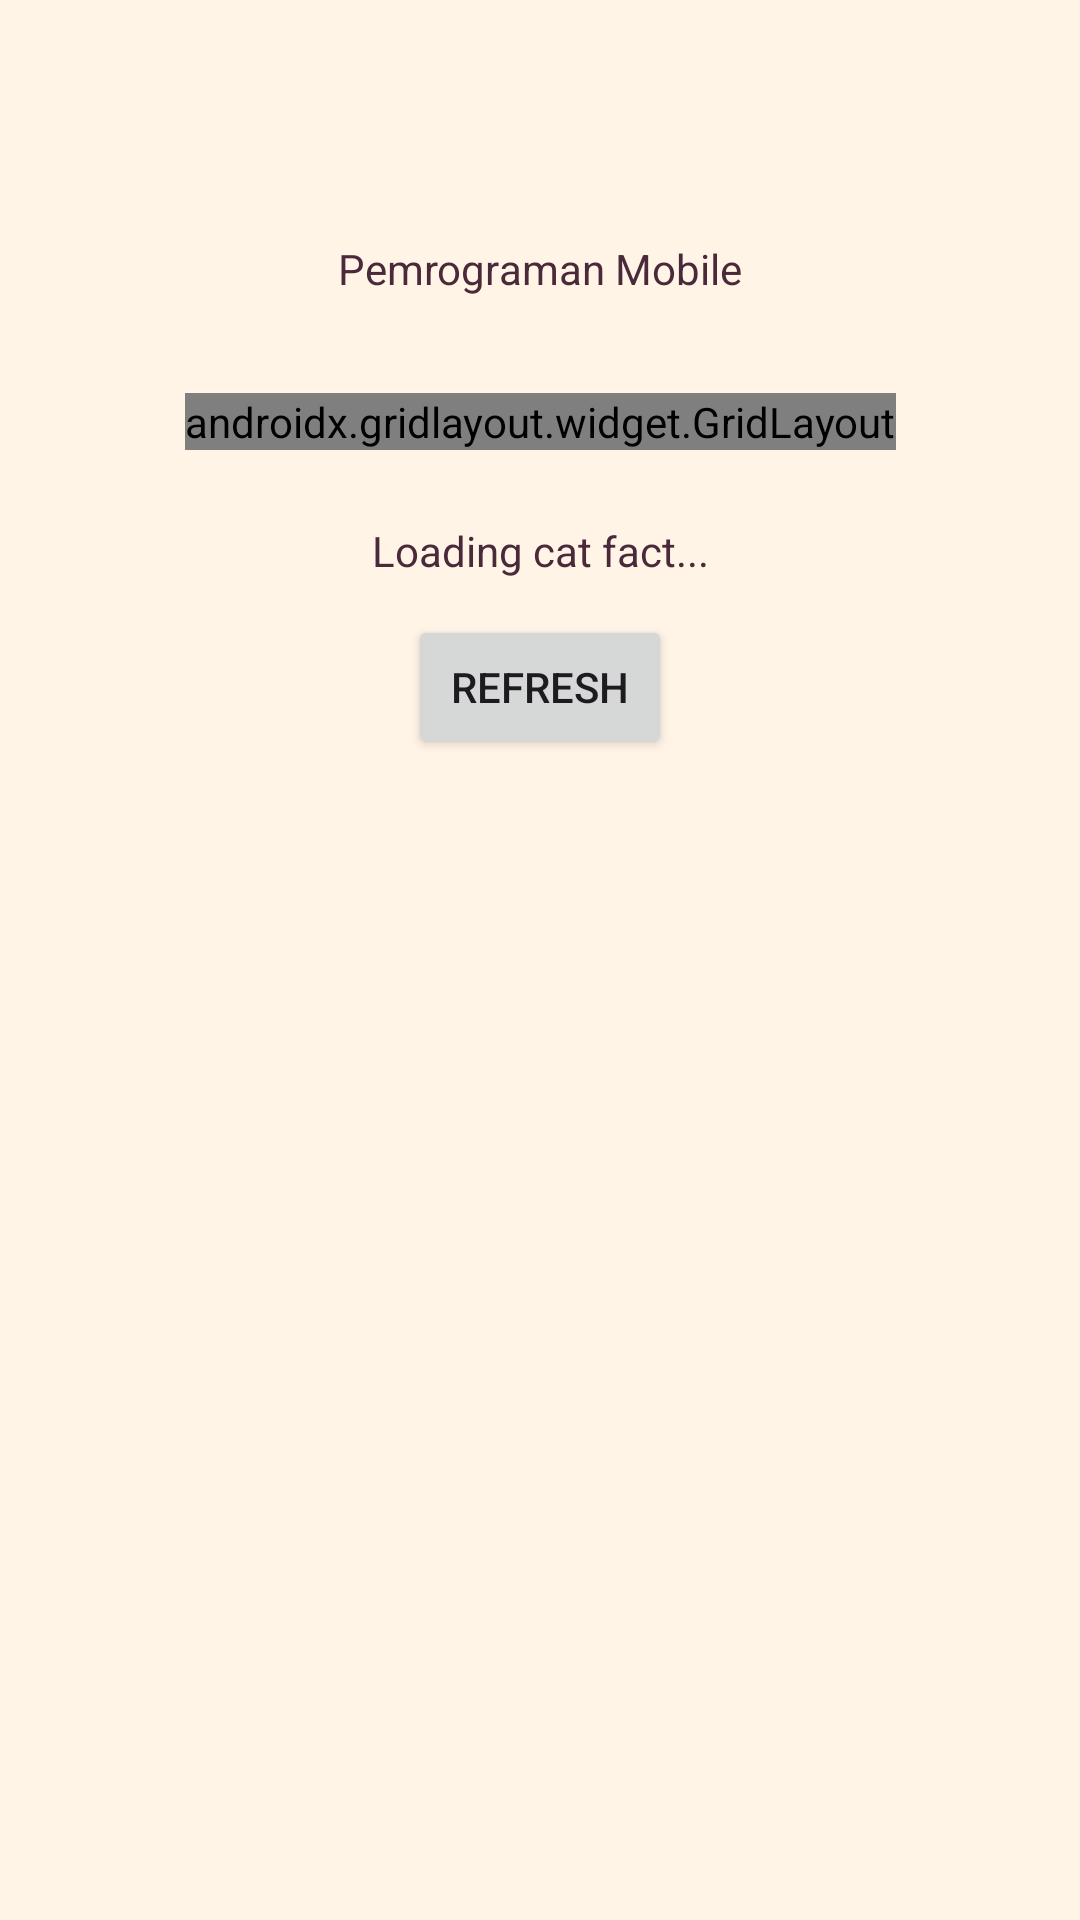

The Android layout XML behind this screen, and the referenced resources:
<!-- AndroidManifest.xml: application theme Theme.Saturnussalsa -->
<!-- res/layout/fragment_home.xml -->
<?xml version="1.0" encoding="utf-8"?>
<androidx.coordinatorlayout.widget.CoordinatorLayout xmlns:android="http://schemas.android.com/apk/res/android"
    xmlns:app="http://schemas.android.com/apk/res-auto"
    xmlns:tools="http://schemas.android.com/tools"
    android:layout_width="match_parent"
    android:layout_height="match_parent"
    android:background="@color/screen_background"
    tools:context=".home.HomeFragment">

    
    <View
        android:layout_width="match_parent"
        android:layout_height="220dp"
        android:background="@drawable/bg_header_wave"
        android:layout_gravity="top" />

    <com.google.android.material.appbar.AppBarLayout
        android:id="@+id/appBarLayout"
        android:layout_width="match_parent"
        android:layout_height="wrap_content"
        android:background="@android:color/transparent"
        app:elevation="0dp"
        android:theme="@style/ThemeOverlay.AppCompat.Dark.ActionBar">

        <androidx.appcompat.widget.Toolbar
            android:id="@+id/toolbar"
            android:layout_width="match_parent"
            android:layout_height="?attr/actionBarSize"
            android:background="@android:color/transparent"
            app:titleTextColor="@android:color/white"
            app:layout_scrollFlags="scroll|enterAlways" />

    </com.google.android.material.appbar.AppBarLayout>

    
    <androidx.core.widget.NestedScrollView
        android:layout_width="match_parent"
        android:layout_height="match_parent"
        android:fillViewport="true"
        app:layout_behavior="@string/appbar_scrolling_view_behavior">

        <androidx.constraintlayout.widget.ConstraintLayout
            android:layout_width="match_parent"
            android:layout_height="wrap_content"
            android:padding="16dp">

            <TextView
                android:id="@+id/textViewWelcome"
                android:layout_width="wrap_content"
                android:layout_height="wrap_content"
                android:text="Pemrograman Mobile"
                android:textColor="@color/text_primary"
                android:textSize="14sp"
                app:layout_constraintEnd_toEndOf="parent"
                app:layout_constraintStart_toStartOf="parent"
                app:layout_constraintTop_toTopOf="parent" />

            <androidx.gridlayout.widget.GridLayout
                android:id="@+id/grid_button"
                android:layout_width="wrap_content"
                android:layout_height="wrap_content"
                android:layout_marginTop="32dp"
                app:columnCount="2"
                app:layout_constraintEnd_toEndOf="parent"
                app:layout_constraintStart_toStartOf="parent"
                app:layout_constraintTop_toBottomOf="@+id/textViewWelcome">

                <com.google.android.material.button.MaterialButton
                    android:id="@+id/btnToFourth"
                    android:layout_width="150dp"
                    android:layout_height="48dp"
                    android:layout_margin="8dp"
                    android:backgroundTint="@color/palette_p4"
                    android:text="pertemuan_4"
                    android:textAllCaps="false"
                    android:textColor="@color/text_primary"
                    android:textSize="12sp"
                    app:cornerRadius="24dp" />

                <com.google.android.material.button.MaterialButton
                    android:id="@+id/btnToFifth"
                    android:layout_width="150dp"
                    android:layout_height="48dp"
                    android:layout_margin="8dp"
                    android:backgroundTint="@color/palette_p5"
                    android:text="Pertemuan_5"
                    android:textAllCaps="false"
                    android:textColor="@color/text_primary"
                    android:textSize="12sp"
                    app:cornerRadius="24dp" />

                <com.google.android.material.button.MaterialButton
                    android:id="@+id/btnToSixth"
                    android:layout_width="150dp"
                    android:layout_height="48dp"
                    android:layout_margin="8dp"
                    android:backgroundTint="@color/palette_p6"
                    android:text="Pertemuan_6"
                    android:textAllCaps="false"
                    android:textColor="@color/text_primary"
                    android:textSize="12sp"
                    app:cornerRadius="24dp" />

                <com.google.android.material.button.MaterialButton
                    android:id="@+id/btnToSeventh"
                    android:layout_width="150dp"
                    android:layout_height="48dp"
                    android:layout_margin="8dp"
                    android:backgroundTint="@color/palette_p7"
                    android:text="Pertemuan_7"
                    android:textAllCaps="false"
                    android:textColor="@color/text_primary"
                    android:textSize="12sp"
                    app:cornerRadius="24dp" />

                <com.google.android.material.button.MaterialButton
                    android:id="@+id/btnToTenth"
                    android:layout_width="150dp"
                    android:layout_height="48dp"
                    android:layout_margin="8dp"
                    android:backgroundTint="@color/palette_p10"
                    android:text="Pertemuan_10"
                    android:textAllCaps="false"
                    android:textColor="#FFFFFF"
                    android:textSize="12sp"
                    app:cornerRadius="24dp" />

                <com.google.android.material.button.MaterialButton
                    android:id="@+id/btnToEleventh"
                    android:layout_width="150dp"
                    android:layout_height="48dp"
                    android:layout_margin="8dp"
                    android:backgroundTint="@color/purple_primary"
                    android:text="Pertemuan_11"
                    android:textAllCaps="false"
                    android:textColor="#FFFFFF"
                    android:textSize="12sp"
                    app:cornerRadius="24dp" />

                <com.google.android.material.button.MaterialButton
                    android:id="@+id/btnLogout"
                    android:layout_width="150dp"
                    android:layout_height="48dp"
                    android:layout_margin="8dp"
                    android:backgroundTint="@color/palette_logout"
                    android:text="Logout"
                    android:textAllCaps="false"
                    android:textColor="#FFFFFF"
                    android:textSize="12sp"
                    app:layout_columnSpan="2"
                    app:layout_gravity="center_horizontal"
                    app:cornerRadius="24dp" />

            </androidx.gridlayout.widget.GridLayout>

            <TextView
                android:id="@+id/tvCatFact"
                android:layout_width="match_parent"
                android:layout_height="wrap_content"
                android:layout_marginTop="24dp"
                android:gravity="center"
                android:text="Loading cat fact..."
                android:textAlignment="center"
                android:textColor="@color/text_primary"
                android:textSize="14sp"
                app:layout_constraintTop_toBottomOf="@+id/grid_button" />

            <Button
                android:id="@+id/btnRefresh"
                android:layout_width="wrap_content"
                android:layout_height="wrap_content"
                android:layout_marginTop="12dp"
                android:text="Refresh"
                app:layout_constraintEnd_toEndOf="parent"
                app:layout_constraintStart_toStartOf="parent"
                app:layout_constraintTop_toBottomOf="@+id/tvCatFact" />

            <androidx.recyclerview.widget.RecyclerView
                android:id="@+id/rvGallery"
                android:layout_width="match_parent"
                android:layout_height="wrap_content"
                android:padding="8dp"
                app:layout_constraintTop_toBottomOf="@+id/btnRefresh" />

        </androidx.constraintlayout.widget.ConstraintLayout>

    </androidx.core.widget.NestedScrollView>

</androidx.coordinatorlayout.widget.CoordinatorLayout>
<!-- resources referenced by this layout -->
<resources>
  <color name="palette_logout">#D98888</color>
  <color name="palette_p10">@color/dusty_rose</color>
  <color name="palette_p4">@color/rose_pink</color>
  <color name="palette_p5">@color/soft_mint</color>
  <color name="palette_p6">@color/lavender</color>
  <color name="palette_p7">@color/blush</color>
  <color name="purple_primary">@color/rose_pink</color>
  <color name="screen_background">@color/cream</color>
  <color name="text_primary">@color/plum</color>
  <style name="Theme.Saturnussalsa" parent="Base.Theme.Saturnussalsa" />
  <color name="dusty_rose">#C9657F</color>
  <color name="rose_pink">#F28CA8</color>
  <color name="soft_mint">#BFE3D0</color>
  <color name="lavender">#CDB8E0</color>
  <color name="blush">#FAD4DC</color>
  <color name="cream">#FFF4E6</color>
  <color name="plum">#4A2A3A</color>
  <style name="Base.Theme.Saturnussalsa" parent="Theme.Material3.DayNight.NoActionBar">
          
          <item name="colorPrimary">@color/purple_primary</item>
          <item name="colorOnPrimary">@color/white</item>
          <item name="colorPrimaryContainer">@color/purple_container</item>
      </style>
  <color name="white">#FFFFFFFF</color>
  <color name="purple_container">@color/cream</color>
</resources>
